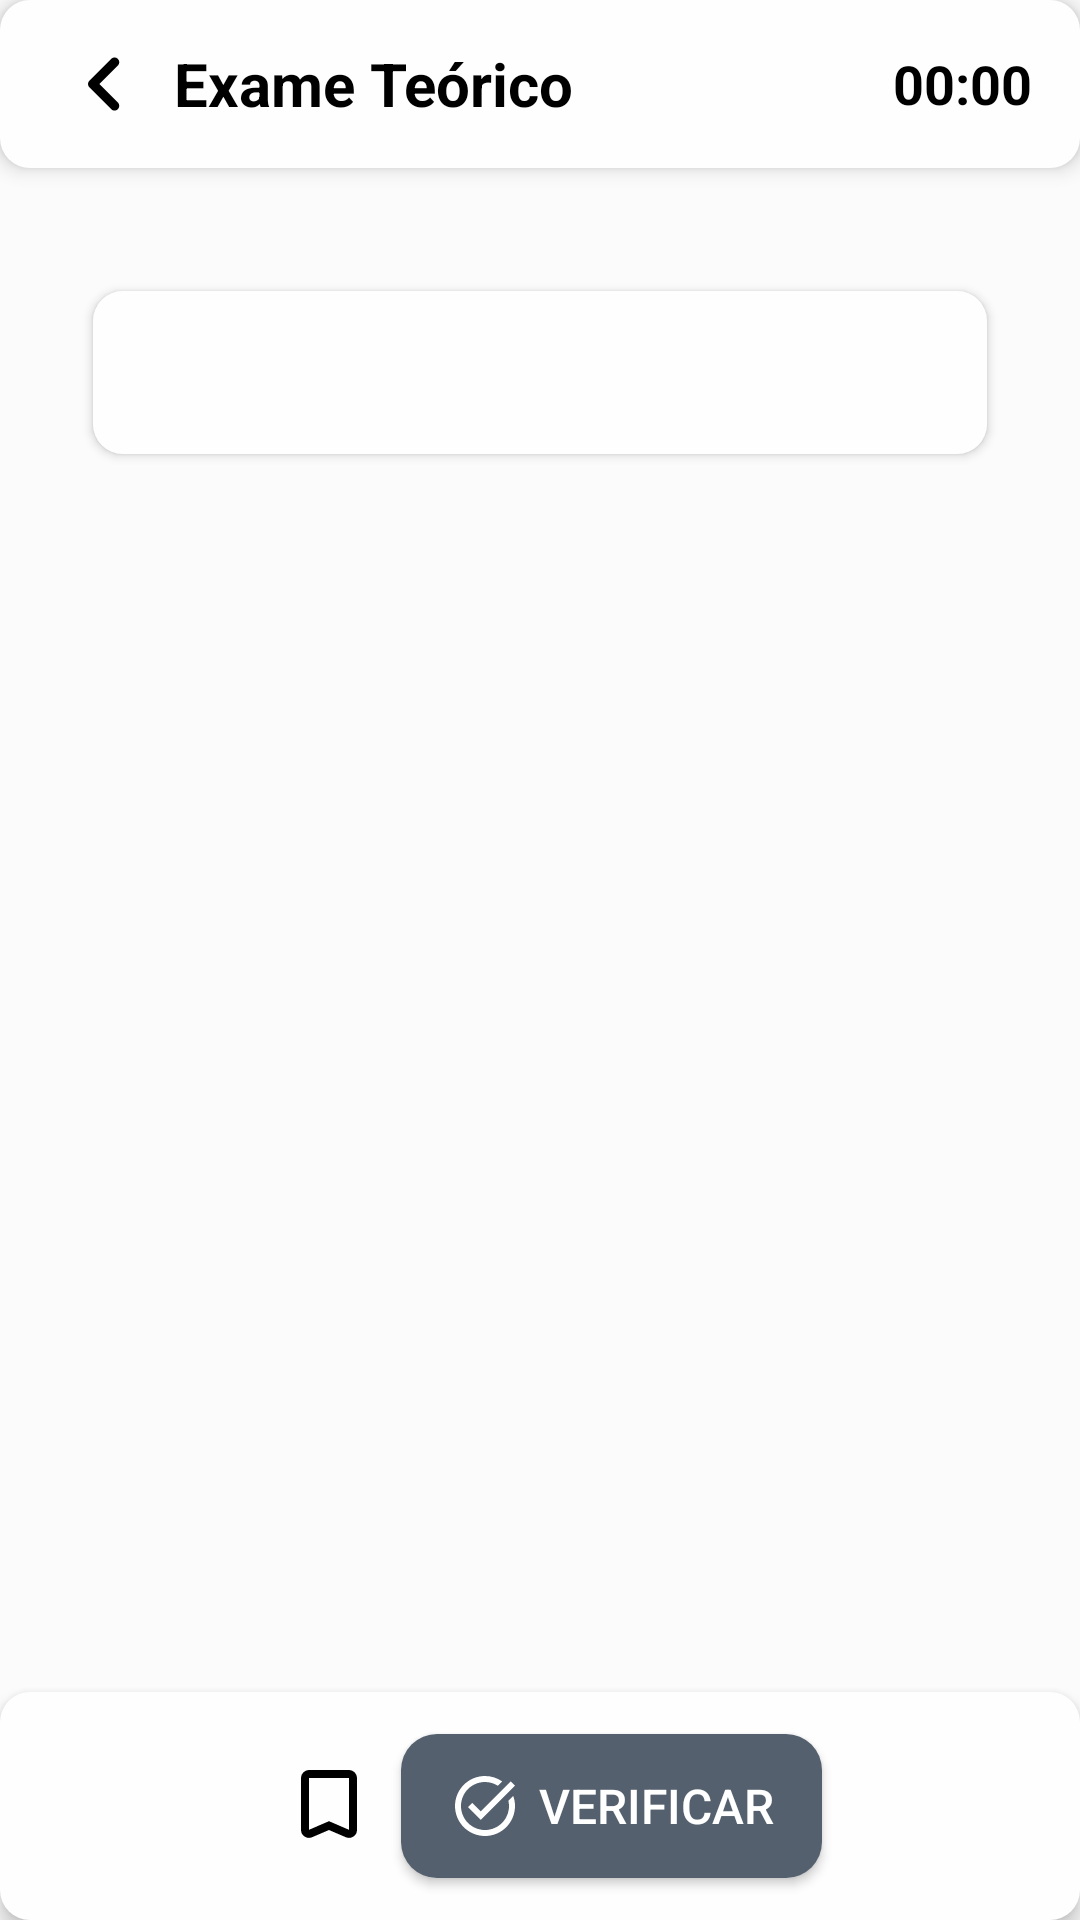

Here is an Android app screen rendered from its layout file. Give the layout XML and the strings, colors and styles it references.
<!-- AndroidManifest.xml: application theme Theme.BomNadador -->
<!-- res/layout/activity_exam.xml -->
<?xml version="1.0" encoding="utf-8"?>
<LinearLayout xmlns:android="http://schemas.android.com/apk/res/android"
    xmlns:app="http://schemas.android.com/apk/res-auto"
    xmlns:tools="http://schemas.android.com/tools"
    android:layout_width="match_parent"
    android:layout_height="match_parent"
    android:orientation="vertical"
    android:background="@color/bk"
    tools:context=".APP.ExamActivity">

    
    <androidx.appcompat.widget.Toolbar
        android:id="@+id/topNavbar"
        android:layout_width="match_parent"
        android:background="@drawable/question_bk"
        android:layout_height="56dp"
        android:elevation="4dp"
        android:theme="@style/ThemeOverlay.AppCompat.Dark.ActionBar">

        <ImageView
            android:id="@+id/btnvoltar"
            android:layout_width="wrap_content"
            android:layout_height="wrap_content"
            android:src="@drawable/ic_left"
            app:layout_constraintStart_toStartOf="parent"
            app:layout_constraintTop_toTopOf="parent"
            tools:padding="8dp" />

        <TextView
            android:layout_width="wrap_content"
            android:layout_height="wrap_content"
            android:text="Exame Teórico"
            android:textColor="@color/black"
            android:textSize="20sp"
            android:layout_marginStart="20dp"
            android:textStyle="bold"/>

        <TextView
            android:id="@+id/txtTimer"
            android:layout_width="wrap_content"
            android:layout_height="wrap_content"
            android:text="00:00"
            android:textColor="@color/black"
            android:textSize="18sp"
            android:layout_gravity="end"
            android:layout_marginEnd="16dp"
            android:textStyle="bold"/>

    </androidx.appcompat.widget.Toolbar>

    
    <ScrollView
        android:layout_width="match_parent"
        android:layout_height="0dp"
        android:layout_weight="1"
        android:padding="16dp">

        <LinearLayout
            android:layout_width="match_parent"
            android:layout_height="wrap_content"
            android:orientation="vertical">

            <LinearLayout
                android:layout_width="match_parent"
                android:layout_height="wrap_content"
                android:orientation="horizontal"
                android:gravity="center_vertical">

                
                <LinearLayout
                    android:id="@+id/progressContainer"
                    android:layout_width="0dp"
                    android:layout_height="15dp"
                    android:layout_weight="1"
                    android:background="@android:color/transparent"
                    android:orientation="horizontal"
                    android:padding="2dp"/>

                
                <TextView
                    android:id="@+id/txtProgresso"
                    android:layout_width="wrap_content"
                    android:layout_height="wrap_content"
                    android:layout_marginStart="8dp"
                    android:text=""
                    android:textSize="14sp"
                    android:textStyle="bold"
                    android:textColor="@color/black"/>
            </LinearLayout>



            
            <TextView
                android:id="@+id/txtPergunta"
                android:layout_width="match_parent"
                android:layout_height="wrap_content"
                android:elevation="2dp"
                android:background="@drawable/question_bk"
                android:layout_marginHorizontal="15dp"
                android:layout_marginTop="6dp"
                android:layout_marginBottom="6dp"
                android:textColor="@color/black"
                android:textSize="18sp"
                android:textStyle="bold"
                android:padding="15dp"/>

            
            <LinearLayout
                android:id="@+id/layoutOpcoes"
                android:layout_width="match_parent"
                android:layout_height="wrap_content"
                android:orientation="vertical"
                android:layout_marginTop="12dp" />

        </LinearLayout> 

    </ScrollView>


    
    <LinearLayout
        android:layout_width="match_parent"
        android:background="@drawable/question_bk"
        android:elevation="4dp"
        android:layout_height="76dp"
        android:weightSum="3">

        <LinearLayout
            android:layout_width="0dp"
            android:layout_height="match_parent"
            android:layout_weight="1"
            android:gravity="start|center_vertical">

            <ImageView
                android:id="@+id/btnLeft"
                android:visibility="gone"
                android:layout_width="wrap_content"
                android:layout_height="wrap_content"
                android:src="@drawable/ic_left"
                android:padding="8dp"
                android:contentDescription="Voltar" />
        </LinearLayout>

        <LinearLayout
            android:layout_width="wrap_content"
            android:layout_height="match_parent"
            android:layout_weight="1"
            android:gravity="center">

            <ImageView
                android:id="@+id/btnSave"
                android:layout_width="wrap_content"
                android:layout_height="wrap_content"
                android:src="@drawable/ic_mark"
                android:padding="8dp"
                android:contentDescription="Marcar" />

            <Button
                android:id="@+id/btnNext"
                android:layout_width="wrap_content"
                android:layout_height="wrap_content"
                android:background="@drawable/btn_bk"
                android:drawableStart="@drawable/ic_verify"
                android:drawablePadding="6dp"
                android:text="Verificar"
                android:textColor="@android:color/white"
                android:paddingVertical="8dp"
                android:paddingHorizontal="16dp"
                android:textSize="16sp" />

        </LinearLayout>

        <LinearLayout
            android:layout_width="0dp"
            android:layout_height="match_parent"
            android:layout_weight="1"
            android:gravity="end|center_vertical">

            <ImageView
                android:id="@+id/btnRight"
                android:visibility="gone"
                android:layout_width="wrap_content"
                android:layout_height="wrap_content"
                android:src="@drawable/ic_right"
                android:padding="8dp"
                android:contentDescription="Avançar" />
        </LinearLayout>

    </LinearLayout>

</LinearLayout>
<!-- resources referenced by this layout -->
<resources>
  <color name="bk">#fafbfa</color>
  <color name="black">#FF000000</color>
  <!-- drawable btn_bk (drawable) -->
  <?xml version="1.0" encoding="utf-8"?>
  <shape xmlns:android="http://schemas.android.com/apk/res/android">
      <solid android:color="#54606D"/>
      <corners android:radius="12dp"/>
  </shape>
  <!-- drawable ic_left (drawable) -->
  <vector xmlns:android="http://schemas.android.com/apk/res/android"
      android:autoMirrored="true"
      android:height="38dp"
      android:tint="#000000"
      android:viewportHeight="24"
      android:viewportWidth="24"
      android:width="38dp">
        
      <path android:fillColor="@android:color/white" android:pathData="M14.71,15.88L10.83,12l3.88,-3.88c0.39,-0.39 0.39,-1.02 0,-1.41 -0.39,-0.39 -1.02,-0.39 -1.41,0L8.71,11.3c-0.39,0.39 -0.39,1.02 0,1.41l4.59,4.59c0.39,0.39 1.02,0.39 1.41,0 0.38,-0.39 0.39,-1.03 0,-1.42z"/>
      
  </vector>
  <!-- drawable ic_mark (drawable) -->
  <vector xmlns:android="http://schemas.android.com/apk/res/android"
      android:height="32dp"
      android:tint="#000000"
      android:viewportHeight="960"
      android:viewportWidth="960"
      android:width="32dp">
  
      <path android:fillColor="@android:color/white" android:pathData="M480,720L312,792Q272,809 236,785.5Q200,762 200,719L200,200Q200,167 223.5,143.5Q247,120 280,120L680,120Q713,120 736.5,143.5Q760,167 760,200L760,719Q760,762 724,785.5Q688,809 648,792L480,720ZM480,632L680,718Q680,718 680,718Q680,718 680,718L680,200Q680,200 680,200Q680,200 680,200L280,200Q280,200 280,200Q280,200 280,200L280,718Q280,718 280,718Q280,718 280,718L480,632ZM480,200L280,200Q280,200 280,200Q280,200 280,200L280,200Q280,200 280,200Q280,200 280,200L680,200Q680,200 680,200Q680,200 680,200L680,200Q680,200 680,200Q680,200 680,200L480,200Z"/>
  
  </vector>
  <!-- drawable ic_right (drawable) -->
  <vector xmlns:android="http://schemas.android.com/apk/res/android"
      android:autoMirrored="true"
      android:height="38dp"
      android:tint="#000000"
      android:viewportHeight="24"
      android:viewportWidth="24"
      android:width="38dp">
        
      <path android:fillColor="@android:color/white" android:pathData="M9.29,15.88L13.17,12 9.29,8.12c-0.39,-0.39 -0.39,-1.02 0,-1.41 0.39,-0.39 1.02,-0.39 1.41,0l4.59,4.59c0.39,0.39 0.39,1.02 0,1.41L10.7,17.3c-0.39,0.39 -1.02,0.39 -1.41,0 -0.38,-0.39 -0.39,-1.03 0,-1.42z"/>
      
  </vector>
  <!-- drawable ic_verify (drawable) -->
  <vector xmlns:android="http://schemas.android.com/apk/res/android"
      android:height="24dp"
      android:tint="@color/white"
      android:viewportHeight="24"
      android:viewportWidth="24"
      android:width="24dp">
        
      <path android:fillColor="@android:color/white" android:pathData="M22,5.18L10.59,16.6l-4.24,-4.24l1.41,-1.41l2.83,2.83l10,-10L22,5.18zM19.79,10.22C19.92,10.79 20,11.39 20,12c0,4.42 -3.58,8 -8,8s-8,-3.58 -8,-8c0,-4.42 3.58,-8 8,-8c1.58,0 3.04,0.46 4.28,1.25l1.44,-1.44C16.1,2.67 14.13,2 12,2C6.48,2 2,6.48 2,12c0,5.52 4.48,10 10,10s10,-4.48 10,-10c0,-1.19 -0.22,-2.33 -0.6,-3.39L19.79,10.22z"/>
      
  </vector>
  <!-- drawable question_bk (drawable) -->
  <?xml version="1.0" encoding="utf-8"?>
  <shape xmlns:android="http://schemas.android.com/apk/res/android">
      <solid android:color="@color/bk_white" />
      <corners android:radius="10dp"/>
  </shape>
  <style name="Theme.BomNadador" parent="Base.Theme.BomNadador" />
  <color name="white">#FFFFFFFF</color>
  <color name="bk_white">#fffefe</color>
  <style name="Base.Theme.BomNadador" parent="Theme.AppCompat.Light.NoActionBar">
          
          
      </style>
</resources>
